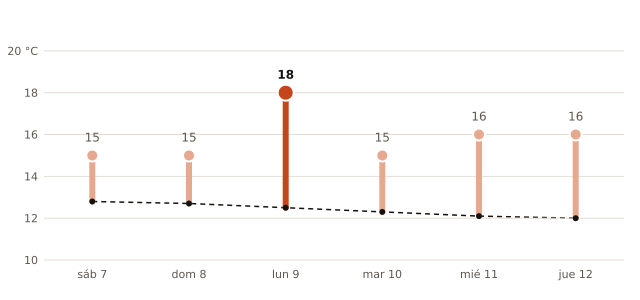

The file beside this chart, header and first rows:
fecha, máxima_prevista_C, máxima_normal_1991_2020_C
2026-11-07, 15, 12.8
2026-11-08, 15, 12.7
2026-11-09, 18, 12.5
2026-11-10, 15, 12.3
2026-11-11, 16, 12.1
2026-11-12, 16, 12.0
